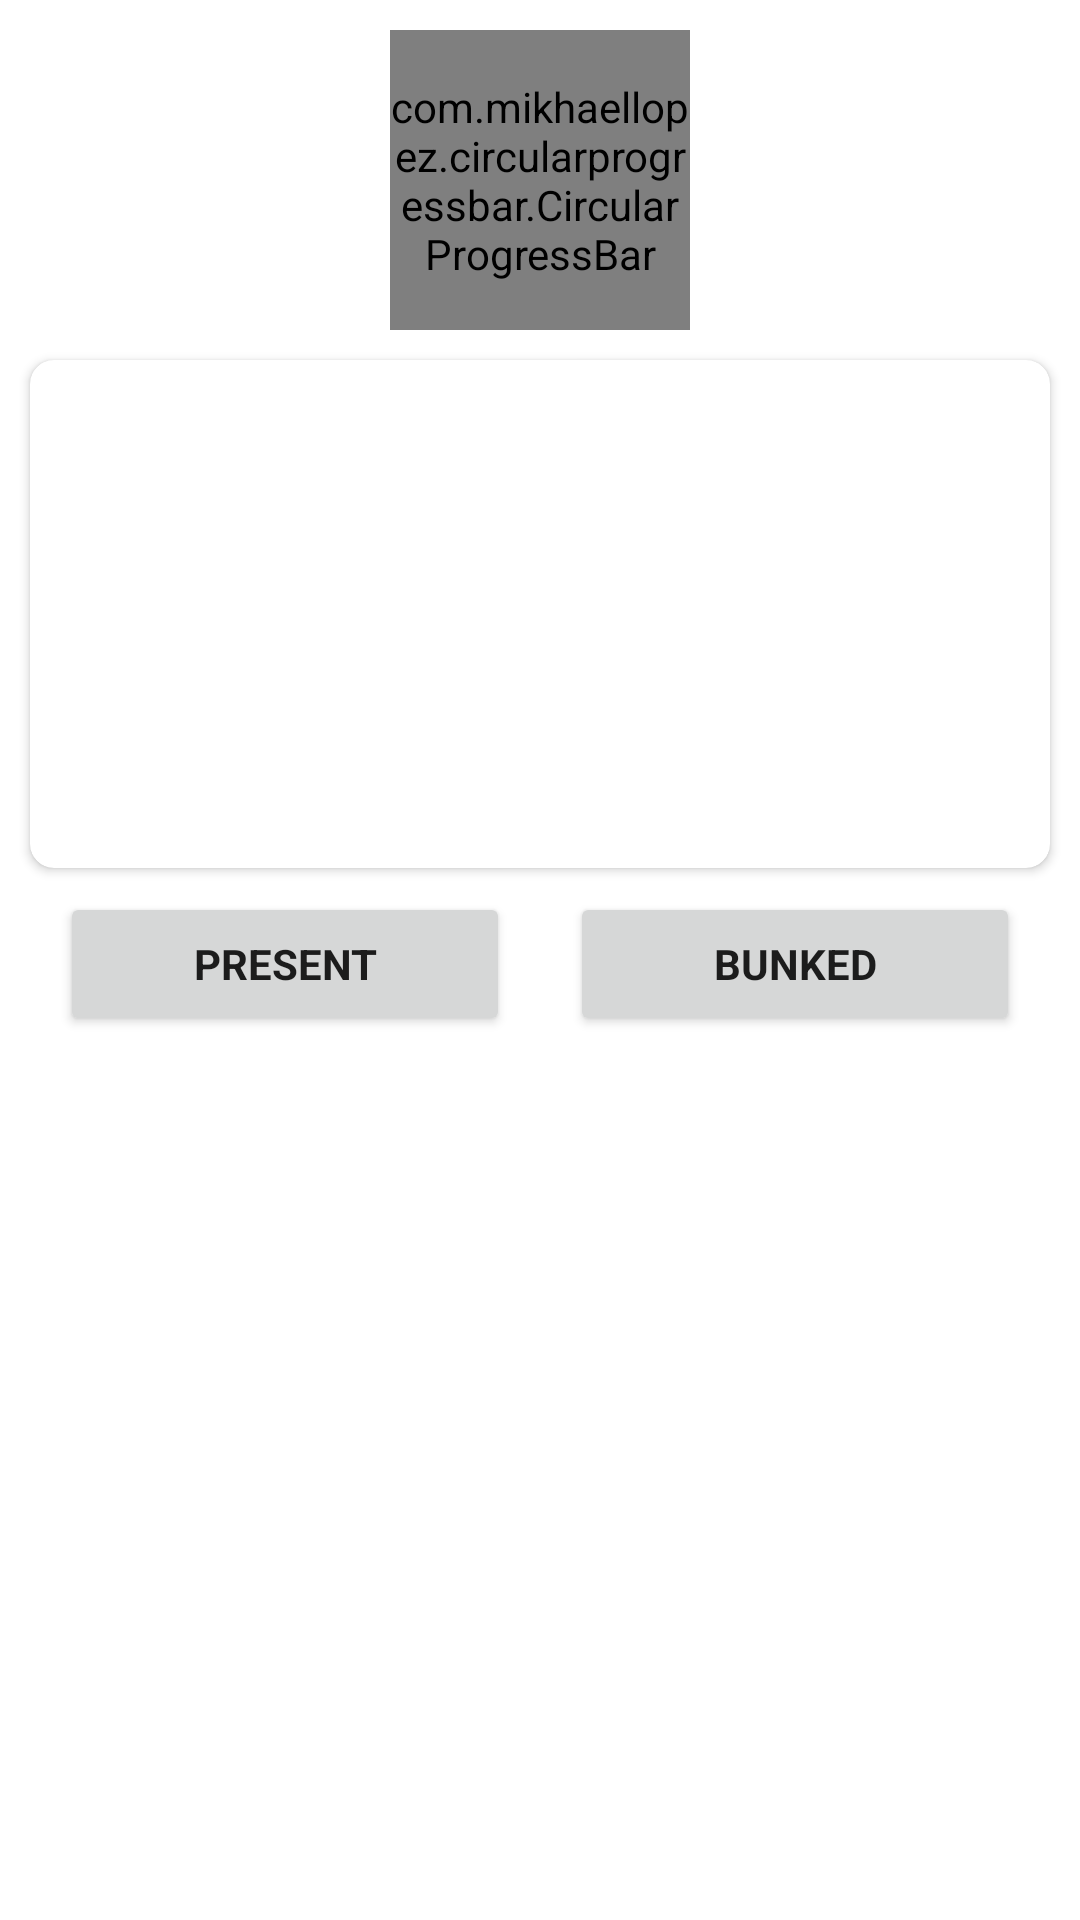

The Android layout XML behind this screen, and the referenced resources:
<!-- AndroidManifest.xml: application theme AppTheme -->
<!-- res/layout/activity_subject_view.xml -->
<?xml version="1.0" encoding="utf-8"?>
<RelativeLayout xmlns:android="http://schemas.android.com/apk/res/android"
    xmlns:app="http://schemas.android.com/apk/res-auto"
    xmlns:tools="http://schemas.android.com/tools"
    android:layout_width="match_parent"
    android:layout_height="match_parent"
    tools:context=".Subject_view">

    <RelativeLayout
        android:id="@+id/stats_layout"
        android:layout_width="match_parent"
        android:layout_height="wrap_content"
        android:layout_marginTop="5dp">

        <com.mikhaellopez.circularprogressbar.CircularProgressBar
            android:id="@+id/progress"
            android:layout_width="100dp"
            android:layout_height="100dp"
            android:layout_centerInParent="true"
            android:layout_margin="5dp"
            app:cpb_progressbar_color="@color/colorPrimary"
            app:cpb_round_border="true" />

        <TextView
            android:id="@+id/percent"
            android:layout_width="wrap_content"
            android:layout_height="wrap_content"
            android:layout_centerInParent="true"
            android:textColor="#000"
            android:textSize="18sp"
            android:textStyle="bold" />

    </RelativeLayout>

    <androidx.cardview.widget.CardView
        android:id="@+id/subject_details"
        android:layout_width="match_parent"
        android:layout_height="wrap_content"
        android:layout_below="@+id/stats_layout"
        android:layout_marginStart="10dp"
        android:layout_marginTop="5dp"
        android:layout_marginEnd="10dp"
        app:cardCornerRadius="8dp">

        <RelativeLayout
            android:layout_width="match_parent"
            android:layout_height="wrap_content">

            <TextView
                android:id="@+id/sub_name"
                android:layout_width="wrap_content"
                android:layout_height="wrap_content"
                android:layout_centerHorizontal="true"
                android:layout_marginTop="5dp"
                android:textColor="#000"
                android:textSize="20sp"
                android:textStyle="bold" />

            <TextView
                android:id="@+id/started"
                android:layout_width="wrap_content"
                android:layout_height="wrap_content"
                android:layout_below="@+id/sub_name"
                android:layout_marginStart="8dp"
                android:layout_marginTop="8dp"
                android:textColor="#000"
                android:textSize="18sp"
                android:textStyle="bold" />

            <TextView
                android:id="@+id/tot_classes"
                android:layout_width="wrap_content"
                android:layout_height="wrap_content"
                android:layout_below="@+id/started"
                android:layout_marginStart="8dp"
                android:layout_marginTop="8dp"
                android:textColor="#000"
                android:textSize="18sp"
                android:textStyle="bold" />

            <TextView
                android:id="@+id/attended_count"
                android:layout_width="wrap_content"
                android:layout_height="wrap_content"
                android:layout_below="@+id/tot_classes"
                android:layout_marginStart="8dp"
                android:layout_marginTop="8dp"
                android:textColor="#000"
                android:textSize="18sp"
                android:textStyle="bold" />

            <TextView
                android:id="@+id/bunked_count"
                android:layout_width="wrap_content"
                android:layout_height="wrap_content"
                android:layout_below="@+id/attended_count"
                android:layout_marginStart="8dp"
                android:layout_marginTop="8dp"
                android:layout_marginBottom="8dp"
                android:textColor="#000"
                android:textSize="18sp"
                android:textStyle="bold" />

            <TextView
                android:id="@+id/attendance"
                android:layout_width="wrap_content"
                android:layout_height="wrap_content"
                android:layout_below="@+id/sub_name"
                android:layout_alignParentEnd="true"
                android:layout_marginTop="8dp"
                android:layout_marginEnd="8dp"
                android:textColor="#000"
                android:textSize="18sp"
                android:textStyle="bold" />

            <TextView
                android:id="@+id/target"
                android:layout_width="wrap_content"
                android:layout_height="wrap_content"
                android:layout_below="@+id/attendance"
                android:layout_alignParentEnd="true"
                android:layout_marginTop="8dp"
                android:layout_marginEnd="8dp"
                android:textColor="#000"
                android:textSize="18sp"
                android:textStyle="bold" />


        </RelativeLayout>

    </androidx.cardview.widget.CardView>

    <LinearLayout
        android:layout_width="match_parent"
        android:layout_height="wrap_content"
        android:layout_below="@+id/subject_details"
        android:layout_marginStart="10dp"
        android:layout_marginTop="8dp"
        android:layout_marginEnd="10dp"
        android:orientation="horizontal">

        <Button
            android:id="@+id/present"
            android:layout_width="0dp"
            android:layout_height="wrap_content"
            android:layout_marginStart="10dp"
            android:layout_marginEnd="10dp"
            android:layout_weight="1"
            android:textStyle="bold"
            android:text="@string/subviewT1" />

        <Button
            android:id="@+id/bunked"
            android:layout_width="0dp"
            android:layout_height="wrap_content"
            android:layout_marginStart="10dp"
            android:layout_marginEnd="10dp"
            android:layout_weight="1"
            android:textStyle="bold"
            android:text="@string/subviewT2"/>
    </LinearLayout>


</RelativeLayout>
<!-- resources referenced by this layout -->
<resources>
  <color name="colorPrimary">#6200EE</color>
  <string name="subviewT1">PRESENT</string>
  <string name="subviewT2">BUNKED</string>
  <style name="AppTheme" parent="Theme.MaterialComponents.Light.NoActionBar">
          
          <item name="colorPrimary">@color/colorPrimary</item>
          <item name="colorPrimaryDark">@color/colorPrimaryDark</item>
          <item name="colorAccent">@color/colorAccent</item>
          <item name="fontFamily">@font/roboto_light</item>
          <item name="android:dialogTheme">@style/ThemeOverlay.MaterialComponents.Dialog.Alert</item>
      </style>
  <color name="colorPrimaryDark">#3700B3</color>
  <color name="colorAccent">#03DAC5</color>
</resources>
